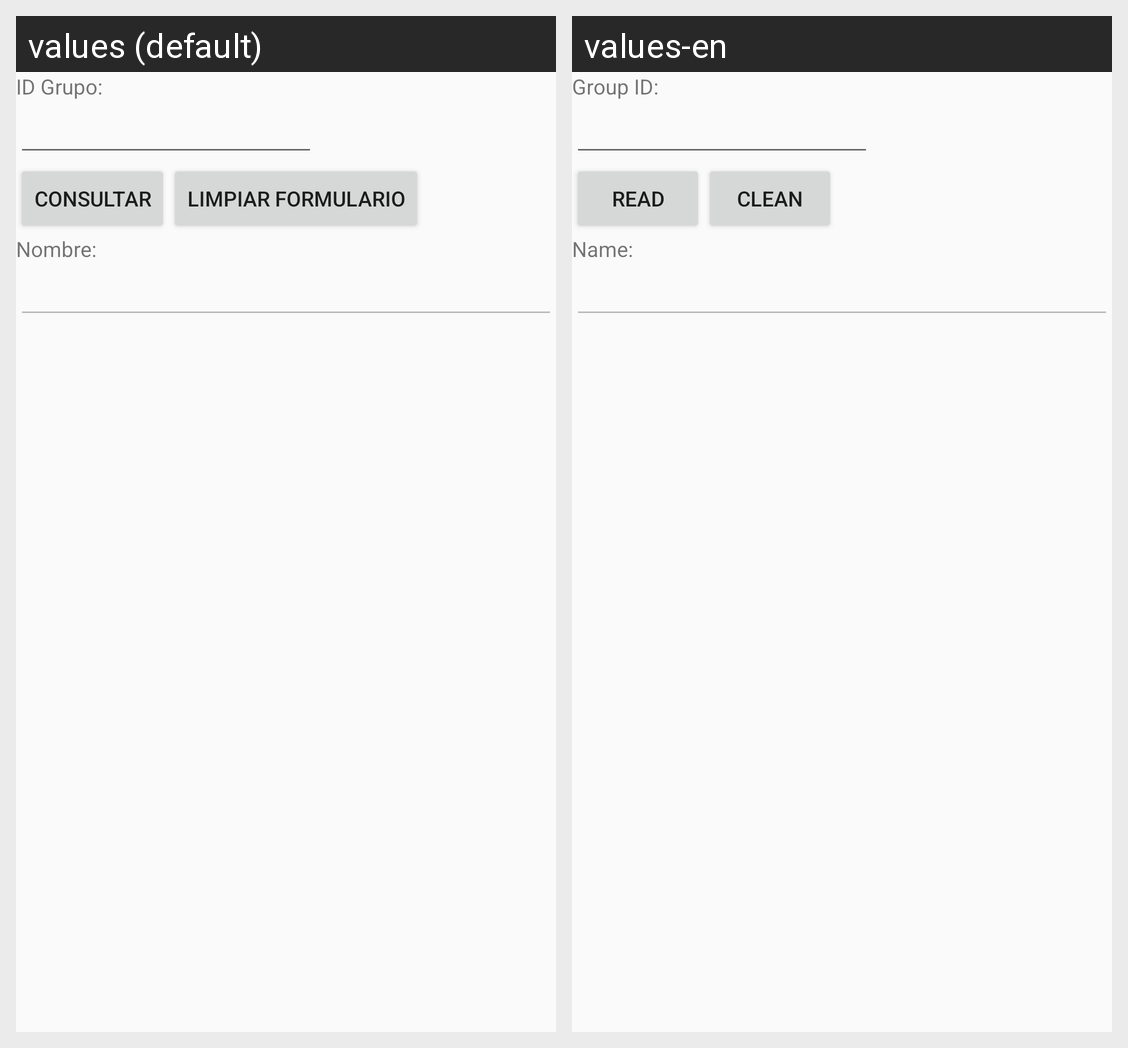

Strings drawn on this Android screen and how each of the app's shown locales translates them:
Android screen res/layout/activity_tipo_grupo_consultar.xml rendered under 2 locales, left to right: values (default), values-en. Device: Nexus 5 (rendered at 1080×1920; each locale shown at half size, 540×960, under a caption strip naming it); theme AppTheme.
Strings drawn on this screen, with the default value and each locale's value (text and hints the layout hard-codes, and strings that could not be matched under every locale, appear in the picture but are not listed):

idGrupo
  values: ID Grupo:
  values-en: Group ID:

consultar
  values: Consultar
  values-en: Read

limpiar
  values: Limpiar Formulario
  values-en: Clean

nombreTipoGrupo
  values: Nombre:
  values-en: Name:
